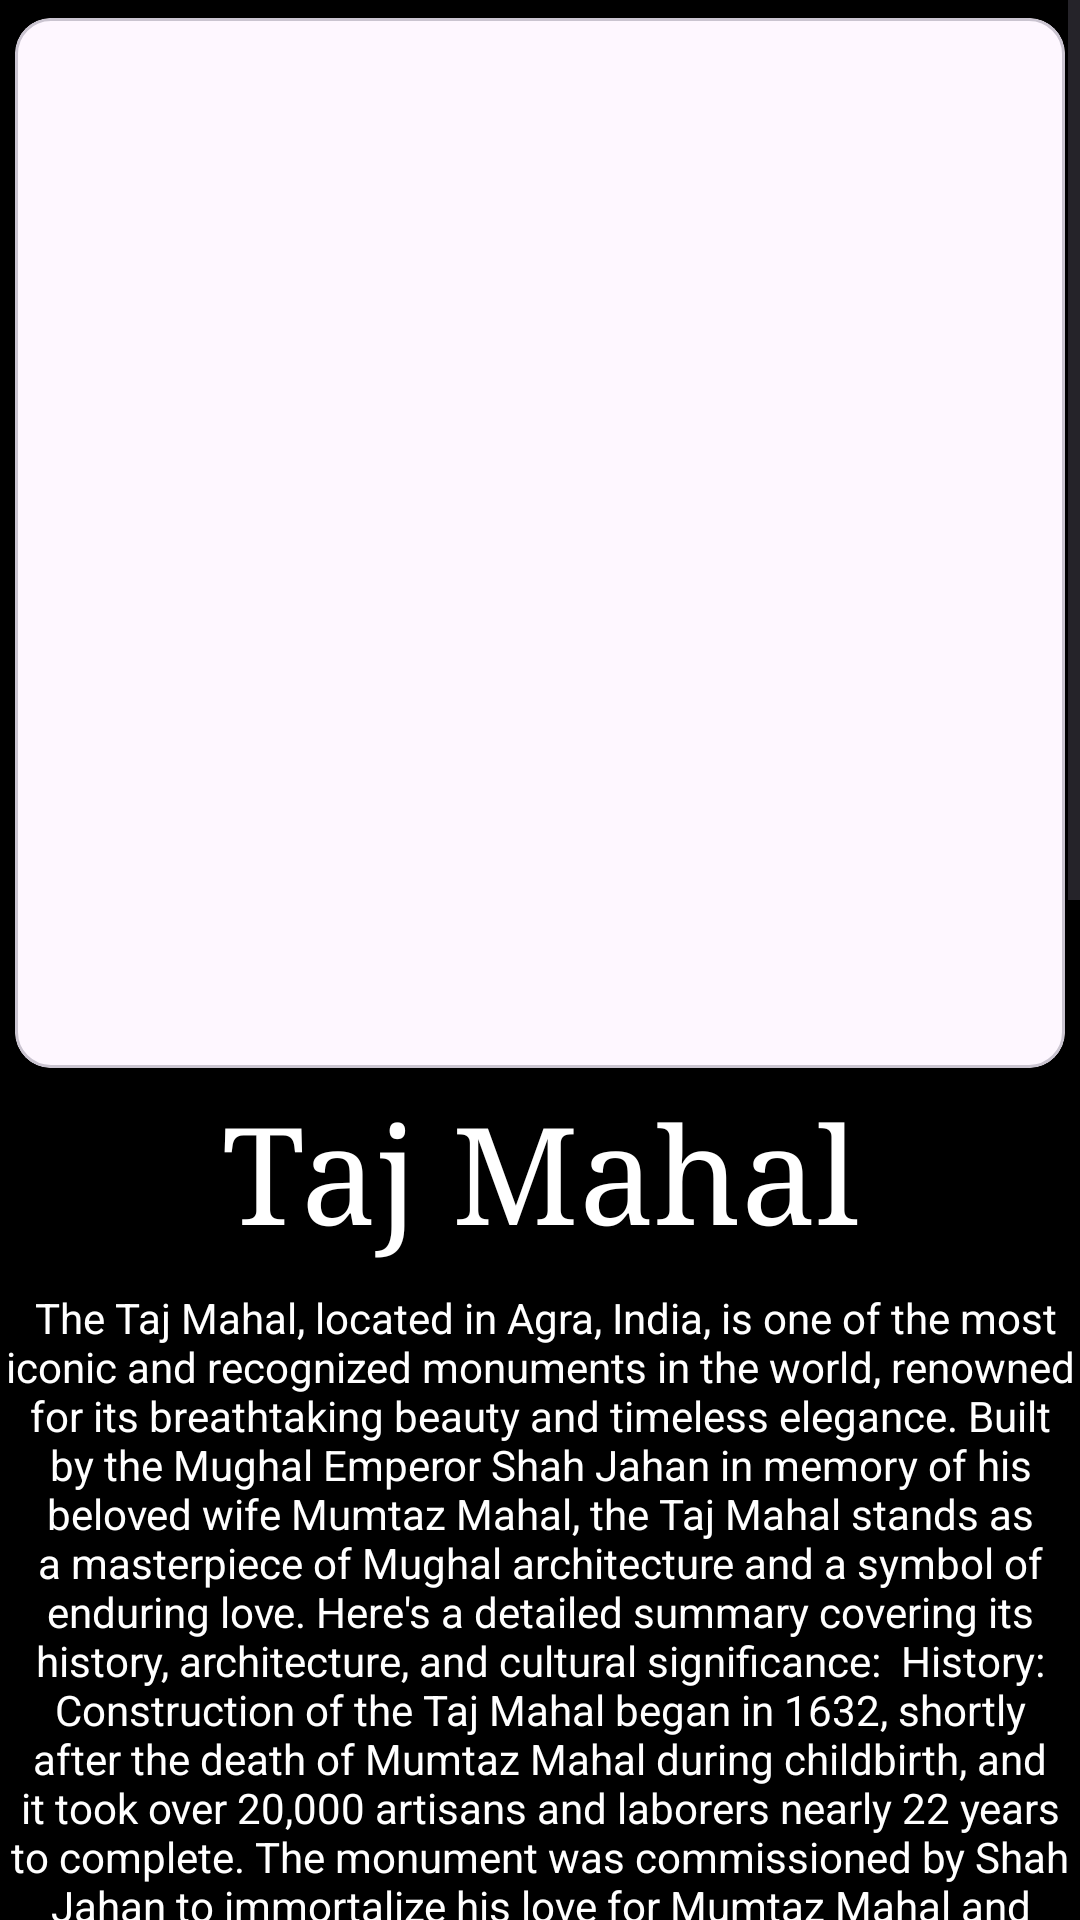

Layout XML and referenced resources for this Android screen:
<!-- AndroidManifest.xml: application theme Theme.TheIndianHeritage -->
<!-- res/layout/activity_taj_mahal.xml -->
<?xml version="1.0" encoding="utf-8"?>
<ScrollView xmlns:android="http://schemas.android.com/apk/res/android"
    xmlns:app="http://schemas.android.com/apk/res-auto"
    xmlns:tools="http://schemas.android.com/tools"
    android:id="@+id/main"
    android:layout_width="match_parent"
    android:layout_height="match_parent"
    tools:context=".TajMahal"
    android:background="@color/black">


    <androidx.constraintlayout.widget.ConstraintLayout
        android:layout_width="match_parent"
        android:layout_height="match_parent">

    <com.google.android.material.card.MaterialCardView
        android:id="@+id/cvt"
        android:layout_width="350dp"
        android:layout_height="350dp"
        app:layout_constraintEnd_toEndOf="parent"
        app:layout_constraintStart_toStartOf="parent"
        app:layout_constraintTop_toTopOf="parent"
        android:layout_marginTop="6dp"
        >

        <androidx.appcompat.widget.AppCompatImageView
            android:layout_width="wrap_content"
            android:layout_height="wrap_content"
            android:scaleX="1.2"
            android:scaleY="1.6"
            android:src="@drawable/tajmahal1"
            />

    </com.google.android.material.card.MaterialCardView>

    <TextView
        android:id="@+id/txtt"
        android:layout_width="wrap_content"
        android:layout_height="wrap_content"
        android:text="Taj Mahal"
        app:layout_constraintEnd_toEndOf="parent"
        android:textSize="45dp"
        android:fontFamily="serif"
        android:textColor="@color/white"
        app:layout_constraintStart_toStartOf="parent"
        app:layout_constraintTop_toBottomOf="@id/cvt"
        android:layout_marginTop="5dp"
        />

    <TextView
        android:id="@+id/textt"
        android:layout_width="wrap_content"
        android:layout_height="wrap_content"
        android:layout_marginTop="10dp"
        android:text="
The Taj Mahal, located in Agra, India, is one of the most iconic and recognized monuments in the world, renowned for its breathtaking beauty and timeless elegance. Built by the Mughal Emperor Shah Jahan in memory of his beloved wife Mumtaz Mahal, the Taj Mahal stands as a masterpiece of Mughal architecture and a symbol of enduring love. Here's a detailed summary covering its history, architecture, and cultural significance:

History:
Construction of the Taj Mahal began in 1632, shortly after the death of Mumtaz Mahal during childbirth, and it took over 20,000 artisans and laborers nearly 22 years to complete. The monument was commissioned by Shah Jahan to immortalize his love for Mumtaz Mahal and to serve as her final resting place. The Taj Mahal was completed in 1653 and has since stood as a testament to the enduring power of love and the pinnacle of Mughal architectural achievement.

Architecture:
The Taj Mahal is a harmonious blend of various architectural styles, including Persian, Islamic, Turkish, and Indian influences. It is built primarily of white marble, which gives it its luminous appearance and ethereal beauty. The monument is set amidst a picturesque garden, with a reflecting pool that mirrors its majestic silhouette, creating a mesmerizing sight for visitors.

The central feature of the Taj Mahal is its magnificent mausoleum, which houses the tombs of Shah Jahan and Mumtaz Mahal. The mausoleum is flanked by four minarets, each standing over 40 meters tall, which serve both as architectural elements and as a symbolic representation of the four corners of paradise in Islamic tradition.

The interior of the Taj Mahal is adorned with intricate marble inlay work, delicate carvings, and precious gemstones, including jasper, jade, turquoise, and lapis lazuli. The walls are adorned with verses from the Quran, written in calligraphy, praising the virtues of paradise and eternal love.

Cultural Significance:
The Taj Mahal holds immense cultural and historical significance for India and the world. It is recognized as a UNESCO World Heritage Site and attracts millions of visitors each year, drawn by its unparalleled beauty and romantic allure. The Taj Mahal has inspired poets, artists, and writers for centuries, who have sought to capture its magnificence in words and images.

Beyond its aesthetic appeal, the Taj Mahal serves as a symbol of India's rich cultural heritage and the artistic achievements of the Mughal Empire. It is also a testament to the power of love to transcend time and space, immortalizing the bond between Shah Jahan and Mumtaz Mahal for eternity.

In conclusion, the Taj Mahal stands as a timeless masterpiece of architecture and a symbol of love and devotion. Its exquisite beauty, intricate craftsmanship, and profound symbolism continue to captivate and inspire people from around the world, making it one of the most cherished and iconic monuments in human history."
        android:textColor="@color/white"
        android:textAlignment="center"
        app:layout_constraintEnd_toEndOf="parent"
        app:layout_constraintStart_toStartOf="parent"
        app:layout_constraintTop_toBottomOf="@id/txtt" />

    <com.google.android.material.button.MaterialButton
        android:id="@+id/tmbtn1"
        style="@style/Widget.Material3.Button.OutlinedButton"
        android:layout_width="wrap_content"
        android:layout_height="wrap_content"
        android:text="Book Ticket"
        app:layout_constraintEnd_toEndOf="parent"
        app:layout_constraintStart_toStartOf="parent"
        app:layout_constraintTop_toBottomOf="@id/textt"
        app:layout_constraintBottom_toBottomOf="parent"
        android:layout_marginVertical="10dp"
        />

    </androidx.constraintlayout.widget.ConstraintLayout>
</ScrollView>
<!-- resources referenced by this layout -->
<resources>
  <style name="Theme.TheIndianHeritage" parent="Base.Theme.TheIndianHeritage" />
  <style name="Base.Theme.TheIndianHeritage" parent="Theme.Material3.DayNight.NoActionBar">
          
          
      </style>
  <!-- not gathered from this repository: default colours our renderer supplied (Android Studio template values) -->
  <color name="black">#FF000000</color>
  <color name="white">#FFFFFFFF</color>
</resources>
